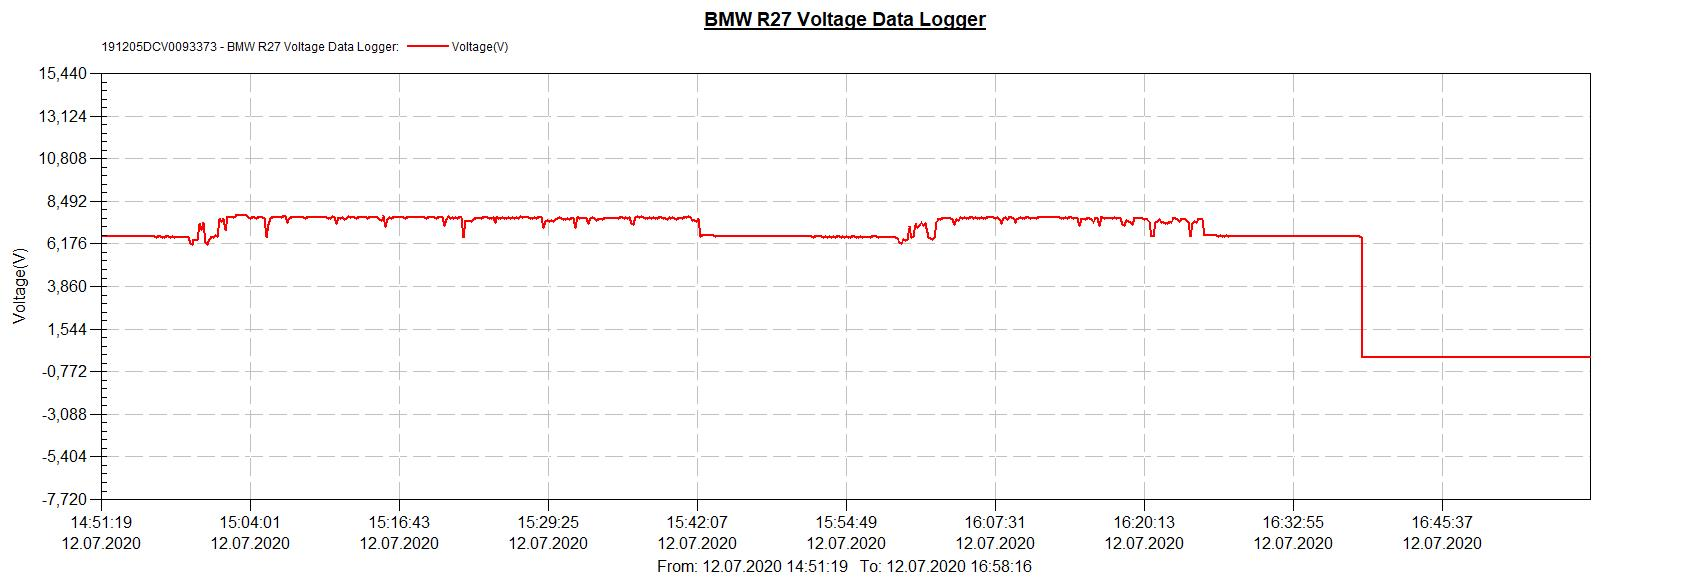

The table this chart was drawn from, first rows:
Index, Timestamp, Voltage(V), Serial Number, Logger Name
0, 12.07.2020 14:51:02, 6,60, 191205DCV0093373, BMW R27 Voltage Data Logger
1, 12.07.2020 14:51:12, 6,58
2, 12.07.2020 14:51:22, 6,59
3, 12.07.2020 14:51:32, 6,57
4, 12.07.2020 14:51:42, 6,58
5, 12.07.2020 14:51:52, 6,59
6, 12.07.2020 14:52:02, 6,58
7, 12.07.2020 14:52:12, 6,58
8, 12.07.2020 14:52:22, 6,57
9, 12.07.2020 14:52:32, 6,57
10, 12.07.2020 14:52:42, 6,58
11, 12.07.2020 14:52:52, 6,56
12, 12.07.2020 14:53:02, 6,57
13, 12.07.2020 14:53:12, 6,58
14, 12.07.2020 14:53:22, 6,57
15, 12.07.2020 14:53:32, 6,57
16, 12.07.2020 14:53:42, 6,57
17, 12.07.2020 14:53:52, 6,57
18, 12.07.2020 14:54:02, 6,56
19, 12.07.2020 14:54:12, 6,57
20, 12.07.2020 14:54:22, 6,57
21, 12.07.2020 14:54:32, 6,57
22, 12.07.2020 14:54:42, 6,56
23, 12.07.2020 14:54:52, 6,57
24, 12.07.2020 14:55:02, 6,56
25, 12.07.2020 14:55:12, 6,56
26, 12.07.2020 14:55:22, 6,56
27, 12.07.2020 14:55:32, 6,56
28, 12.07.2020 14:55:42, 6,56
29, 12.07.2020 14:55:52, 6,56
30, 12.07.2020 14:56:02, 6,55
31, 12.07.2020 14:56:12, 6,56
32, 12.07.2020 14:56:22, 6,56
33, 12.07.2020 14:56:32, 6,55
34, 12.07.2020 14:56:42, 6,55
35, 12.07.2020 14:56:52, 6,56
36, 12.07.2020 14:57:02, 6,56
37, 12.07.2020 14:57:12, 6,54
38, 12.07.2020 14:57:22, 6,56
39, 12.07.2020 14:57:32, 6,55
40, 12.07.2020 14:57:42, 6,55
41, 12.07.2020 14:57:52, 6,54
42, 12.07.2020 14:58:02, 6,54
43, 12.07.2020 14:58:12, 6,55
44, 12.07.2020 14:58:22, 6,54
45, 12.07.2020 14:58:32, 6,54
46, 12.07.2020 14:58:42, 6,54
47, 12.07.2020 14:58:52, 6,22
48, 12.07.2020 14:59:02, 6,14
49, 12.07.2020 14:59:12, 6,35
50, 12.07.2020 14:59:22, 6,37
51, 12.07.2020 14:59:32, 6,37
52, 12.07.2020 14:59:42, 7,23
53, 12.07.2020 14:59:52, 6,94
54, 12.07.2020 15:00:02, 7,29
55, 12.07.2020 15:00:12, 6,25
56, 12.07.2020 15:00:22, 6,15
57, 12.07.2020 15:00:32, 6,44
58, 12.07.2020 15:00:42, 6,54
59, 12.07.2020 15:00:52, 6,55
... 2,349 more rows
